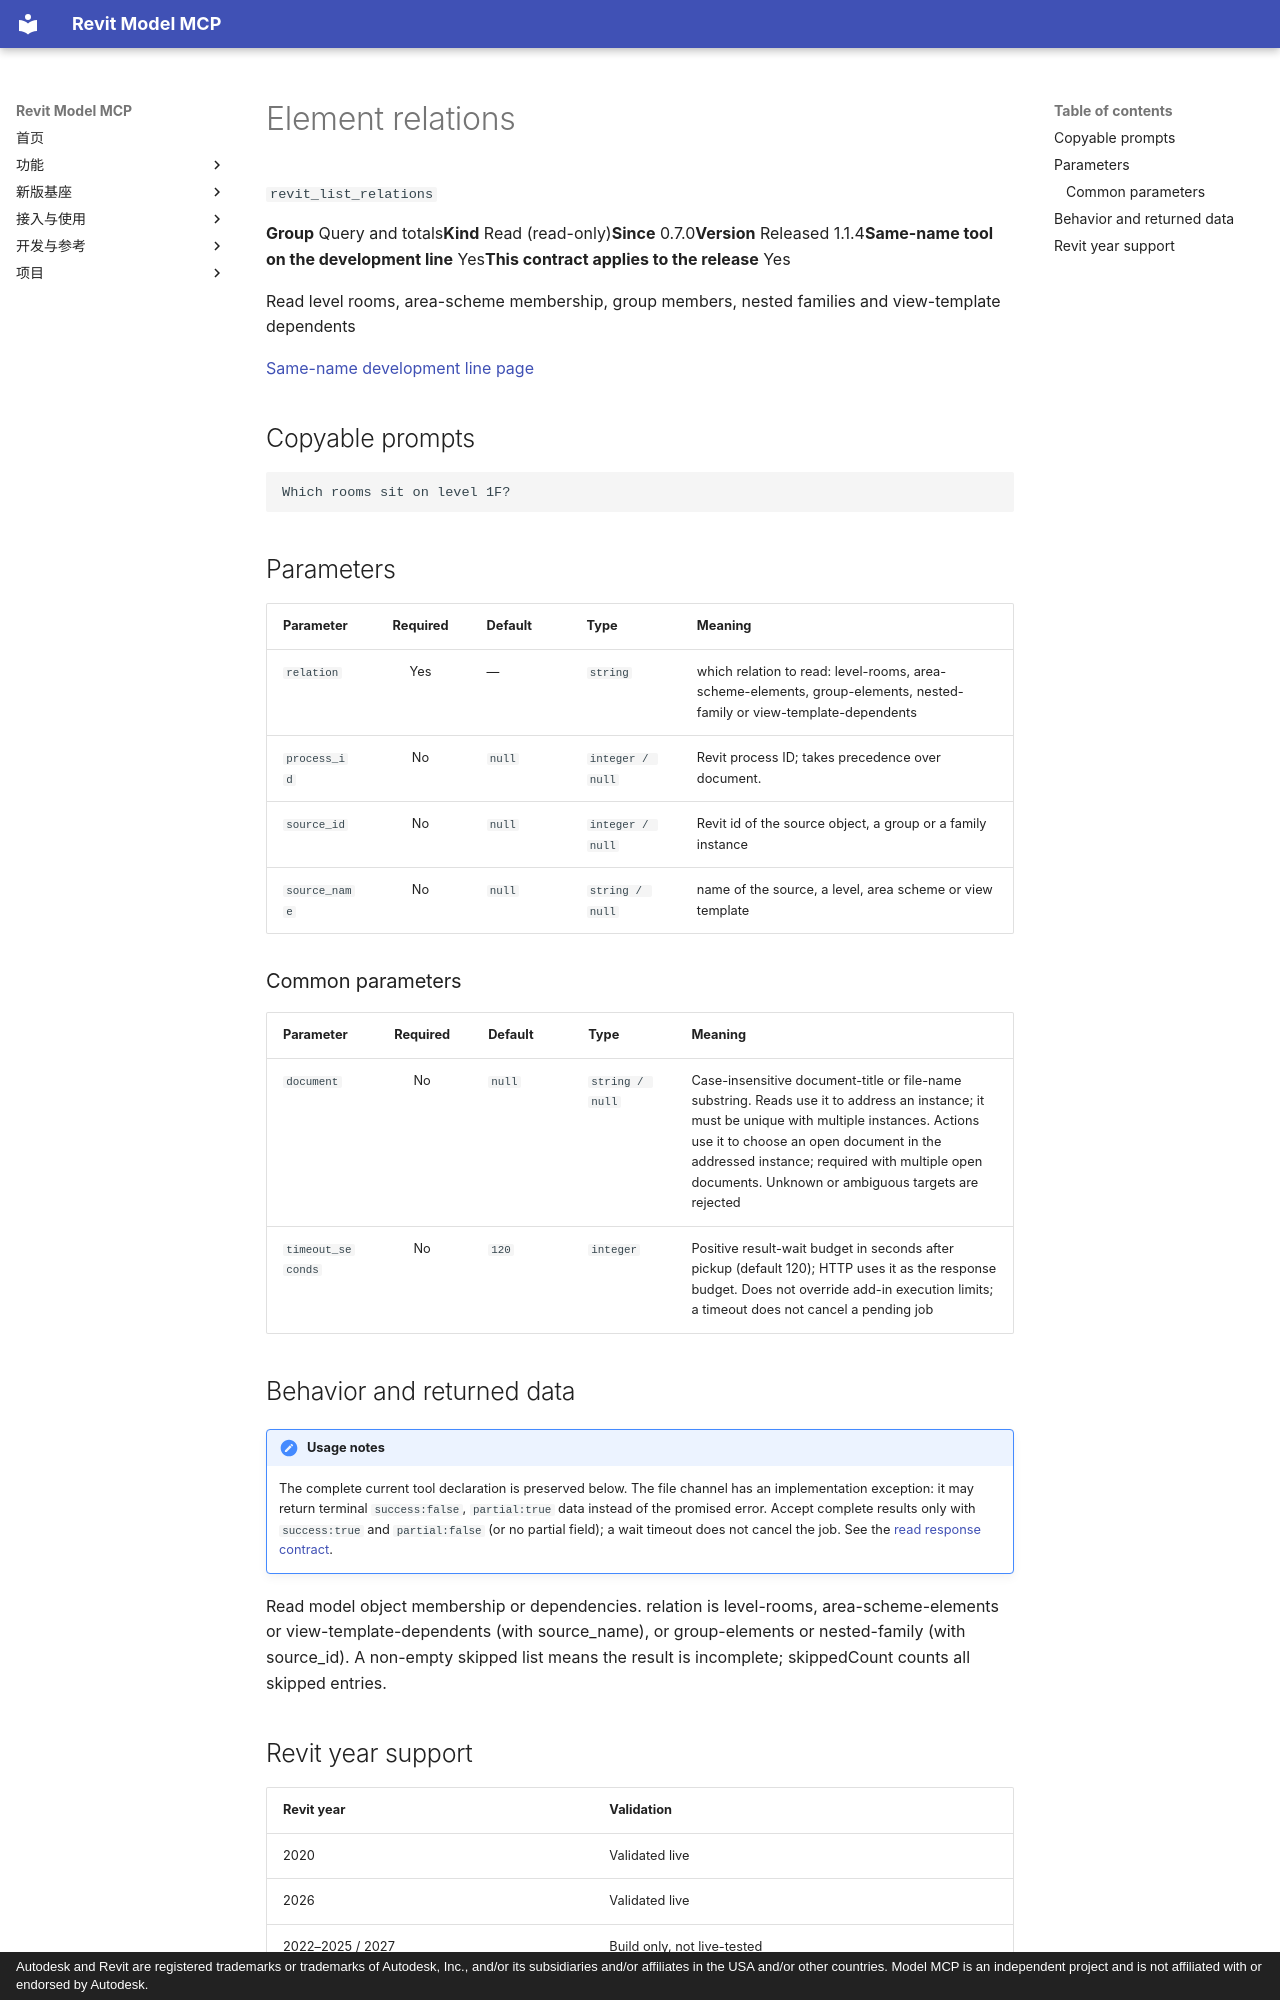

repository: vibe-bimer/smart-revit · page: features/revit_list_relations.en/index.html · generator: mkdocs · copyright: Autodesk and Revit are registered trademarks or trademarks of Autodesk, Inc., and/or its subsidiaries and/or affiliates in the USA and/or other countries. Model MCP is an independent project and is not affiliated with or endorsed by Autodesk.

---
description: "Read level rooms, area-scheme membership, group members, nested families and view-template dependents"
---

# Element relations

`revit_list_relations`

<p class="facts"><span><b>Group</b> Query and totals</span><span><b>Kind</b> Read (read-only)</span><span><b>Since</b> 0.7.0</span><span><b>Version</b> Released 1.1.4</span><span><b>Same-name tool on the development line</b> Yes</span><span><b>This contract applies to the release</b> Yes</span></p>

Read level rooms, area-scheme membership, group members, nested families and view-template dependents

[Same-name development line page](../platform/revit_list_relations.md)

## Copyable prompts {#prompts}

```text
Which rooms sit on level 1F?
```

## Parameters {#parameters}

<div class="rmc-tablewrap" markdown="1">

| Parameter {scope=col} | Required {scope=col} | Default {scope=col} | Type {scope=col} | Meaning {scope=col} |
| --- | :--: | --- | --- | --- |
| `relation` | Yes | — | `string` | which relation to read: level-rooms, area-scheme-elements, group-elements, nested-family or view-template-dependents |
| `process_id` | No | `null` | `integer / null` | Revit process ID; takes precedence over document. |
| `source_id` | No | `null` | `integer / null` | Revit id of the source object, a group or a family instance |
| `source_name` | No | `null` | `string / null` | name of the source, a level, area scheme or view template |

</div>

### Common parameters {#common-parameters}

<div class="rmc-tablewrap" markdown="1">

| Parameter {scope=col} | Required {scope=col} | Default {scope=col} | Type {scope=col} | Meaning {scope=col} |
| --- | :--: | --- | --- | --- |
| `document` | No | `null` | `string / null` | Case-insensitive document-title or file-name substring. Reads use it to address an instance; it must be unique with multiple instances. Actions use it to choose an open document in the addressed instance; required with multiple open documents. Unknown or ambiguous targets are rejected |
| `timeout_seconds` | No | `120` | `integer` | Positive result-wait budget in seconds after pickup (default 120); HTTP uses it as the response budget. Does not override add-in execution limits; a timeout does not cancel a pending job |

</div>

## Behavior and returned data {#contract}

!!! note "Usage notes"
    The complete current tool declaration is preserved below. The file channel has an implementation exception: it may return terminal `success:false`, `partial:true` data instead of the promised error. Accept complete results only with `success:true` and `partial:false` (or no partial field); a wait timeout does not cancel the job. See the [read response contract](../tools.md).

Read model object membership or dependencies. relation is level-rooms, area-scheme-elements or view-template-dependents (with source_name), or group-elements or nested-family (with source_id). A non-empty skipped list means the result is incomplete; skippedCount counts all skipped entries.
